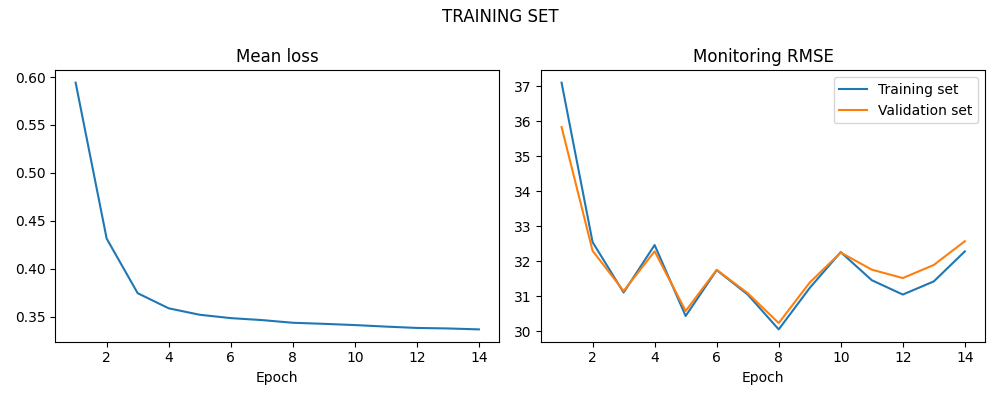

Values plotted in this chart, from the file beside it:
LOSS, LOSS_SIM, LOSS_VAL
0.5942, 37.1, 35.83
0.4314, 32.55, 32.3
0.3744, 31.11, 31.16
0.3586, 32.47, 32.29
0.3519, 30.44, 30.59
0.3484, 31.75, 31.76
0.3464, 31.05, 31.09
0.3435, 30.06, 30.24
0.3424, 31.24, 31.4
0.3411, 32.26, 32.25
0.3395, 31.46, 31.76
0.3381, 31.05, 31.52
0.3376, 31.43, 31.9
0.3366, 32.29, 32.58
